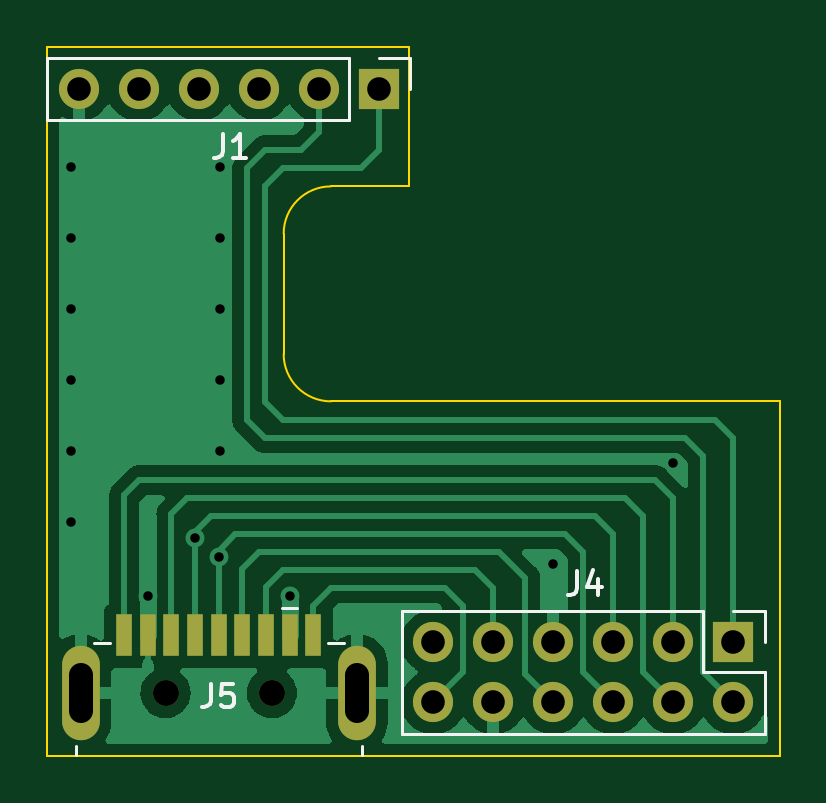
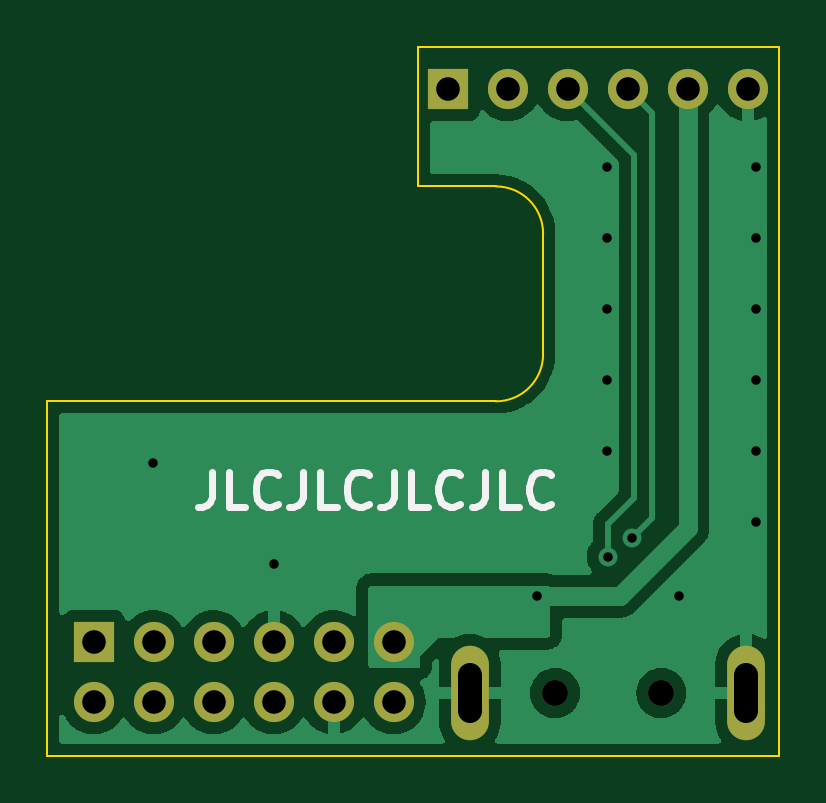
Circuit board: 11 layer files. Board 31.0 x 30.0 mm.
- bottom_copper: MT32pi-MiSTer-B_Cu.gbl (36669 bytes)
- bottom_mask: MT32pi-MiSTer-B_Mask.gbs (1247 bytes)
- paste: MT32pi-MiSTer-B_Paste.gbp (511 bytes)
- bottom_silk: MT32pi-MiSTer-B_Silkscreen.gbo (3238 bytes)
- outline: MT32pi-MiSTer-Edge_Cuts.gm1 (1343 bytes)
- top_copper: MT32pi-MiSTer-F_Cu.gtl (40611 bytes)
- top_mask: MT32pi-MiSTer-F_Mask.gts (1525 bytes)
- paste: MT32pi-MiSTer-F_Paste.gtp (789 bytes)
- top_silk: MT32pi-MiSTer-F_Silkscreen.gto (2807 bytes)
- drill: MT32pi-MiSTer-NPTH.drl (388 bytes)
- drill: MT32pi-MiSTer-PTH.drl (1048 bytes)

=== bottom_copper: MT32pi-MiSTer-B_Cu.gbl (36669 bytes, source omitted) ===
=== bottom_mask: MT32pi-MiSTer-B_Mask.gbs ===
G04 #@! TF.GenerationSoftware,KiCad,Pcbnew,(6.0.4)*
G04 #@! TF.CreationDate,2022-03-24T17:43:08+01:00*
G04 #@! TF.ProjectId,MT32pi-MiSTer,4d543332-7069-42d4-9d69-535465722e6b,rev?*
G04 #@! TF.SameCoordinates,Original*
G04 #@! TF.FileFunction,Soldermask,Bot*
G04 #@! TF.FilePolarity,Negative*
%FSLAX46Y46*%
G04 Gerber Fmt 4.6, Leading zero omitted, Abs format (unit mm)*
G04 Created by KiCad (PCBNEW (6.0.4)) date 2022-03-24 17:43:08*
%MOMM*%
%LPD*%
G01*
G04 APERTURE LIST*
%ADD10C,1.100000*%
%ADD11O,1.600000X4.000000*%
%ADD12R,1.700000X1.700000*%
%ADD13O,1.700000X1.700000*%
G04 APERTURE END LIST*
D10*
X157000000Y-109850000D03*
X152500000Y-109850000D03*
D11*
X160600000Y-109850000D03*
X148900000Y-109850000D03*
D12*
X176530000Y-107696000D03*
D13*
X176530000Y-110236000D03*
X173990000Y-107696000D03*
X173990000Y-110236000D03*
X171450000Y-107696000D03*
X171450000Y-110236000D03*
X168910000Y-107696000D03*
X168910000Y-110236000D03*
X166370000Y-107696000D03*
X166370000Y-110236000D03*
X163830000Y-107696000D03*
X163830000Y-110236000D03*
D12*
X161530000Y-84280000D03*
D13*
X158990000Y-84280000D03*
X156450000Y-84280000D03*
X153910000Y-84280000D03*
X151370000Y-84280000D03*
X148830000Y-84280000D03*
M02*

=== paste: MT32pi-MiSTer-B_Paste.gbp ===
G04 #@! TF.GenerationSoftware,KiCad,Pcbnew,(6.0.4)*
G04 #@! TF.CreationDate,2022-03-24T17:43:08+01:00*
G04 #@! TF.ProjectId,MT32pi-MiSTer,4d543332-7069-42d4-9d69-535465722e6b,rev?*
G04 #@! TF.SameCoordinates,Original*
G04 #@! TF.FileFunction,Paste,Bot*
G04 #@! TF.FilePolarity,Positive*
%FSLAX46Y46*%
G04 Gerber Fmt 4.6, Leading zero omitted, Abs format (unit mm)*
G04 Created by KiCad (PCBNEW (6.0.4)) date 2022-03-24 17:43:08*
%MOMM*%
%LPD*%
G01*
G04 APERTURE LIST*
G04 APERTURE END LIST*
M02*

=== bottom_silk: MT32pi-MiSTer-B_Silkscreen.gbo ===
G04 #@! TF.GenerationSoftware,KiCad,Pcbnew,(6.0.4)*
G04 #@! TF.CreationDate,2022-03-24T17:43:08+01:00*
G04 #@! TF.ProjectId,MT32pi-MiSTer,4d543332-7069-42d4-9d69-535465722e6b,rev?*
G04 #@! TF.SameCoordinates,Original*
G04 #@! TF.FileFunction,Legend,Bot*
G04 #@! TF.FilePolarity,Positive*
%FSLAX46Y46*%
G04 Gerber Fmt 4.6, Leading zero omitted, Abs format (unit mm)*
G04 Created by KiCad (PCBNEW (6.0.4)) date 2022-03-24 17:43:08*
%MOMM*%
%LPD*%
G01*
G04 APERTURE LIST*
%ADD10C,0.300000*%
G04 APERTURE END LIST*
D10*
X171528571Y-100478571D02*
X171528571Y-101550000D01*
X171600000Y-101764285D01*
X171742857Y-101907142D01*
X171957142Y-101978571D01*
X172100000Y-101978571D01*
X170100000Y-101978571D02*
X170814285Y-101978571D01*
X170814285Y-100478571D01*
X168742857Y-101835714D02*
X168814285Y-101907142D01*
X169028571Y-101978571D01*
X169171428Y-101978571D01*
X169385714Y-101907142D01*
X169528571Y-101764285D01*
X169600000Y-101621428D01*
X169671428Y-101335714D01*
X169671428Y-101121428D01*
X169600000Y-100835714D01*
X169528571Y-100692857D01*
X169385714Y-100550000D01*
X169171428Y-100478571D01*
X169028571Y-100478571D01*
X168814285Y-100550000D01*
X168742857Y-100621428D01*
X167671428Y-100478571D02*
X167671428Y-101550000D01*
X167742857Y-101764285D01*
X167885714Y-101907142D01*
X168100000Y-101978571D01*
X168242857Y-101978571D01*
X166242857Y-101978571D02*
X166957142Y-101978571D01*
X166957142Y-100478571D01*
X164885714Y-101835714D02*
X164957142Y-101907142D01*
X165171428Y-101978571D01*
X165314285Y-101978571D01*
X165528571Y-101907142D01*
X165671428Y-101764285D01*
X165742857Y-101621428D01*
X165814285Y-101335714D01*
X165814285Y-101121428D01*
X165742857Y-100835714D01*
X165671428Y-100692857D01*
X165528571Y-100550000D01*
X165314285Y-100478571D01*
X165171428Y-100478571D01*
X164957142Y-100550000D01*
X164885714Y-100621428D01*
X163814285Y-100478571D02*
X163814285Y-101550000D01*
X163885714Y-101764285D01*
X164028571Y-101907142D01*
X164242857Y-101978571D01*
X164385714Y-101978571D01*
X162385714Y-101978571D02*
X163100000Y-101978571D01*
X163100000Y-100478571D01*
X161028571Y-101835714D02*
X161100000Y-101907142D01*
X161314285Y-101978571D01*
X161457142Y-101978571D01*
X161671428Y-101907142D01*
X161814285Y-101764285D01*
X161885714Y-101621428D01*
X161957142Y-101335714D01*
X161957142Y-101121428D01*
X161885714Y-100835714D01*
X161814285Y-100692857D01*
X161671428Y-100550000D01*
X161457142Y-100478571D01*
X161314285Y-100478571D01*
X161100000Y-100550000D01*
X161028571Y-100621428D01*
X159957142Y-100478571D02*
X159957142Y-101550000D01*
X160028571Y-101764285D01*
X160171428Y-101907142D01*
X160385714Y-101978571D01*
X160528571Y-101978571D01*
X158528571Y-101978571D02*
X159242857Y-101978571D01*
X159242857Y-100478571D01*
X157171428Y-101835714D02*
X157242857Y-101907142D01*
X157457142Y-101978571D01*
X157600000Y-101978571D01*
X157814285Y-101907142D01*
X157957142Y-101764285D01*
X158028571Y-101621428D01*
X158100000Y-101335714D01*
X158100000Y-101121428D01*
X158028571Y-100835714D01*
X157957142Y-100692857D01*
X157814285Y-100550000D01*
X157600000Y-100478571D01*
X157457142Y-100478571D01*
X157242857Y-100550000D01*
X157171428Y-100621428D01*
M02*

=== outline: MT32pi-MiSTer-Edge_Cuts.gm1 ===
G04 #@! TF.GenerationSoftware,KiCad,Pcbnew,(6.0.4)*
G04 #@! TF.CreationDate,2022-03-24T17:43:08+01:00*
G04 #@! TF.ProjectId,MT32pi-MiSTer,4d543332-7069-42d4-9d69-535465722e6b,rev?*
G04 #@! TF.SameCoordinates,Original*
G04 #@! TF.FileFunction,Profile,NP*
%FSLAX46Y46*%
G04 Gerber Fmt 4.6, Leading zero omitted, Abs format (unit mm)*
G04 Created by KiCad (PCBNEW (6.0.4)) date 2022-03-24 17:43:08*
%MOMM*%
%LPD*%
G01*
G04 APERTURE LIST*
G04 #@! TA.AperFunction,Profile*
%ADD10C,0.100000*%
G04 #@! TD*
G04 APERTURE END LIST*
D10*
X147500000Y-107500000D02*
X147500000Y-112500000D01*
X147500000Y-103500000D02*
X147500000Y-91100000D01*
X162800000Y-82500000D02*
X147500000Y-82500000D01*
X159500000Y-97500000D02*
X178500000Y-97500000D01*
X159500000Y-88400000D02*
X162800000Y-88400000D01*
X162800000Y-88400000D02*
X162800000Y-82500000D01*
X159500000Y-88400000D02*
G75*
G03*
X157500000Y-90400000I0J-2000000D01*
G01*
X147500000Y-112500000D02*
X178500000Y-112500000D01*
X178500000Y-112500000D02*
X178500000Y-97500000D01*
X157500000Y-90400000D02*
X157500000Y-95500000D01*
X157500000Y-95500000D02*
G75*
G03*
X159500000Y-97500000I2000000J0D01*
G01*
X147500000Y-87100000D02*
X147500000Y-82500000D01*
X147500000Y-87100000D02*
X147500000Y-91100000D01*
X147500000Y-103500000D02*
X147500000Y-107500000D01*
M02*

=== top_copper: MT32pi-MiSTer-F_Cu.gtl (40611 bytes, source omitted) ===
=== top_mask: MT32pi-MiSTer-F_Mask.gts ===
G04 #@! TF.GenerationSoftware,KiCad,Pcbnew,(6.0.4)*
G04 #@! TF.CreationDate,2022-03-24T17:43:08+01:00*
G04 #@! TF.ProjectId,MT32pi-MiSTer,4d543332-7069-42d4-9d69-535465722e6b,rev?*
G04 #@! TF.SameCoordinates,Original*
G04 #@! TF.FileFunction,Soldermask,Top*
G04 #@! TF.FilePolarity,Negative*
%FSLAX46Y46*%
G04 Gerber Fmt 4.6, Leading zero omitted, Abs format (unit mm)*
G04 Created by KiCad (PCBNEW (6.0.4)) date 2022-03-24 17:43:08*
%MOMM*%
%LPD*%
G01*
G04 APERTURE LIST*
%ADD10C,1.100000*%
%ADD11R,0.700000X1.800000*%
%ADD12O,1.600000X4.000000*%
%ADD13R,1.700000X1.700000*%
%ADD14O,1.700000X1.700000*%
G04 APERTURE END LIST*
D10*
X157000000Y-109850000D03*
X152500000Y-109850000D03*
D11*
X157750000Y-107400000D03*
X155750000Y-107400000D03*
X153750000Y-107400000D03*
X151750000Y-107400000D03*
X150750000Y-107400000D03*
X152750000Y-107400000D03*
X154750000Y-107400000D03*
X156750000Y-107400000D03*
X158750000Y-107400000D03*
D12*
X160600000Y-109850000D03*
X148900000Y-109850000D03*
D13*
X176530000Y-107696000D03*
D14*
X176530000Y-110236000D03*
X173990000Y-107696000D03*
X173990000Y-110236000D03*
X171450000Y-107696000D03*
X171450000Y-110236000D03*
X168910000Y-107696000D03*
X168910000Y-110236000D03*
X166370000Y-107696000D03*
X166370000Y-110236000D03*
X163830000Y-107696000D03*
X163830000Y-110236000D03*
D13*
X161530000Y-84280000D03*
D14*
X158990000Y-84280000D03*
X156450000Y-84280000D03*
X153910000Y-84280000D03*
X151370000Y-84280000D03*
X148830000Y-84280000D03*
M02*

=== paste: MT32pi-MiSTer-F_Paste.gtp ===
G04 #@! TF.GenerationSoftware,KiCad,Pcbnew,(6.0.4)*
G04 #@! TF.CreationDate,2022-03-24T17:43:08+01:00*
G04 #@! TF.ProjectId,MT32pi-MiSTer,4d543332-7069-42d4-9d69-535465722e6b,rev?*
G04 #@! TF.SameCoordinates,Original*
G04 #@! TF.FileFunction,Paste,Top*
G04 #@! TF.FilePolarity,Positive*
%FSLAX46Y46*%
G04 Gerber Fmt 4.6, Leading zero omitted, Abs format (unit mm)*
G04 Created by KiCad (PCBNEW (6.0.4)) date 2022-03-24 17:43:08*
%MOMM*%
%LPD*%
G01*
G04 APERTURE LIST*
%ADD10R,0.700000X1.800000*%
G04 APERTURE END LIST*
D10*
X157750000Y-107400000D03*
X155750000Y-107400000D03*
X153750000Y-107400000D03*
X151750000Y-107400000D03*
X150750000Y-107400000D03*
X152750000Y-107400000D03*
X154750000Y-107400000D03*
X156750000Y-107400000D03*
X158750000Y-107400000D03*
M02*

=== top_silk: MT32pi-MiSTer-F_Silkscreen.gto ===
G04 #@! TF.GenerationSoftware,KiCad,Pcbnew,(6.0.4)*
G04 #@! TF.CreationDate,2022-03-24T17:43:08+01:00*
G04 #@! TF.ProjectId,MT32pi-MiSTer,4d543332-7069-42d4-9d69-535465722e6b,rev?*
G04 #@! TF.SameCoordinates,Original*
G04 #@! TF.FileFunction,Legend,Top*
G04 #@! TF.FilePolarity,Positive*
%FSLAX46Y46*%
G04 Gerber Fmt 4.6, Leading zero omitted, Abs format (unit mm)*
G04 Created by KiCad (PCBNEW (6.0.4)) date 2022-03-24 17:43:08*
%MOMM*%
%LPD*%
G01*
G04 APERTURE LIST*
%ADD10C,0.150000*%
%ADD11C,0.120000*%
G04 APERTURE END LIST*
D10*
X154416666Y-109452380D02*
X154416666Y-110166666D01*
X154369047Y-110309523D01*
X154273809Y-110404761D01*
X154130952Y-110452380D01*
X154035714Y-110452380D01*
X155369047Y-109452380D02*
X154892857Y-109452380D01*
X154845238Y-109928571D01*
X154892857Y-109880952D01*
X154988095Y-109833333D01*
X155226190Y-109833333D01*
X155321428Y-109880952D01*
X155369047Y-109928571D01*
X155416666Y-110023809D01*
X155416666Y-110261904D01*
X155369047Y-110357142D01*
X155321428Y-110404761D01*
X155226190Y-110452380D01*
X154988095Y-110452380D01*
X154892857Y-110404761D01*
X154845238Y-110357142D01*
X169916666Y-104702380D02*
X169916666Y-105416666D01*
X169869047Y-105559523D01*
X169773809Y-105654761D01*
X169630952Y-105702380D01*
X169535714Y-105702380D01*
X170821428Y-105035714D02*
X170821428Y-105702380D01*
X170583333Y-104654761D02*
X170345238Y-105369047D01*
X170964285Y-105369047D01*
X154916666Y-86202380D02*
X154916666Y-86916666D01*
X154869047Y-87059523D01*
X154773809Y-87154761D01*
X154630952Y-87202380D01*
X154535714Y-87202380D01*
X155916666Y-87202380D02*
X155345238Y-87202380D01*
X155630952Y-87202380D02*
X155630952Y-86202380D01*
X155535714Y-86345238D01*
X155440476Y-86440476D01*
X155345238Y-86488095D01*
D11*
X159360000Y-107750000D02*
X160040000Y-107750000D01*
X160810000Y-112490000D02*
X160810000Y-112090000D01*
X150140000Y-107750000D02*
X149460000Y-107750000D01*
X148690000Y-112490000D02*
X148690000Y-112090000D01*
X157450000Y-106240000D02*
X158050000Y-106240000D01*
X177860000Y-108966000D02*
X177860000Y-111566000D01*
X177860000Y-111566000D02*
X162500000Y-111566000D01*
X176530000Y-106366000D02*
X177860000Y-106366000D01*
X175260000Y-106366000D02*
X175260000Y-108966000D01*
X177860000Y-106366000D02*
X177860000Y-107696000D01*
X175260000Y-106366000D02*
X162500000Y-106366000D01*
X162500000Y-106366000D02*
X162500000Y-111566000D01*
X175260000Y-108966000D02*
X177860000Y-108966000D01*
X160260000Y-85610000D02*
X147500000Y-85610000D01*
X161530000Y-82950000D02*
X162860000Y-82950000D01*
X162860000Y-82950000D02*
X162860000Y-84280000D01*
X147500000Y-82950000D02*
X147500000Y-85610000D01*
X160260000Y-82950000D02*
X160260000Y-85610000D01*
X160260000Y-82950000D02*
X147500000Y-82950000D01*
M02*

=== drill: MT32pi-MiSTer-NPTH.drl ===
M48
; DRILL file {KiCad (6.0.4)} date Thu Mar 24 17:43:11 2022
; FORMAT={-:-/ absolute / metric / decimal}
; #@! TF.CreationDate,2022-03-24T17:43:11+01:00
; #@! TF.GenerationSoftware,Kicad,Pcbnew,(6.0.4)
; #@! TF.FileFunction,NonPlated,1,2,NPTH
FMAT,2
METRIC
; #@! TA.AperFunction,NonPlated,NPTH,ComponentDrill
T1C1.100
%
G90
G05
T1
X152.5Y-109.85
X157.0Y-109.85
T0
M30

=== drill: MT32pi-MiSTer-PTH.drl ===
M48
; DRILL file {KiCad (6.0.4)} date Thu Mar 24 17:43:11 2022
; FORMAT={-:-/ absolute / metric / decimal}
; #@! TF.CreationDate,2022-03-24T17:43:11+01:00
; #@! TF.GenerationSoftware,Kicad,Pcbnew,(6.0.4)
; #@! TF.FileFunction,Plated,1,2,PTH
FMAT,2
METRIC
; #@! TA.AperFunction,Plated,PTH,ViaDrill
T1C0.400
; #@! TA.AperFunction,Plated,PTH,ComponentDrill
T2C1.000
%
G90
G05
T1
X148.5Y-87.6
X148.5Y-90.6
X148.5Y-93.6
X148.5Y-96.6
X148.5Y-99.6
X148.5Y-102.6
X151.75Y-105.75
X153.75Y-103.298
X154.75Y-104.076
X154.8Y-87.6
X154.8Y-90.6
X154.8Y-93.6
X154.8Y-96.6
X154.8Y-99.6
X157.75Y-105.75
X168.9Y-104.4
X174.0Y-100.1
T2
X148.83Y-84.28
X151.37Y-84.28
X153.91Y-84.28
X156.45Y-84.28
X158.99Y-84.28
X161.53Y-84.28
X163.83Y-107.696
X163.83Y-110.236
X166.37Y-107.696
X166.37Y-110.236
X168.91Y-107.696
X168.91Y-110.236
X171.45Y-107.696
X171.45Y-110.236
X173.99Y-107.696
X173.99Y-110.236
X176.53Y-107.696
X176.53Y-110.236
T2
X148.9Y-109.1G85X148.9Y-110.6
G05
X160.6Y-109.1G85X160.6Y-110.6
G05
T0
M30

